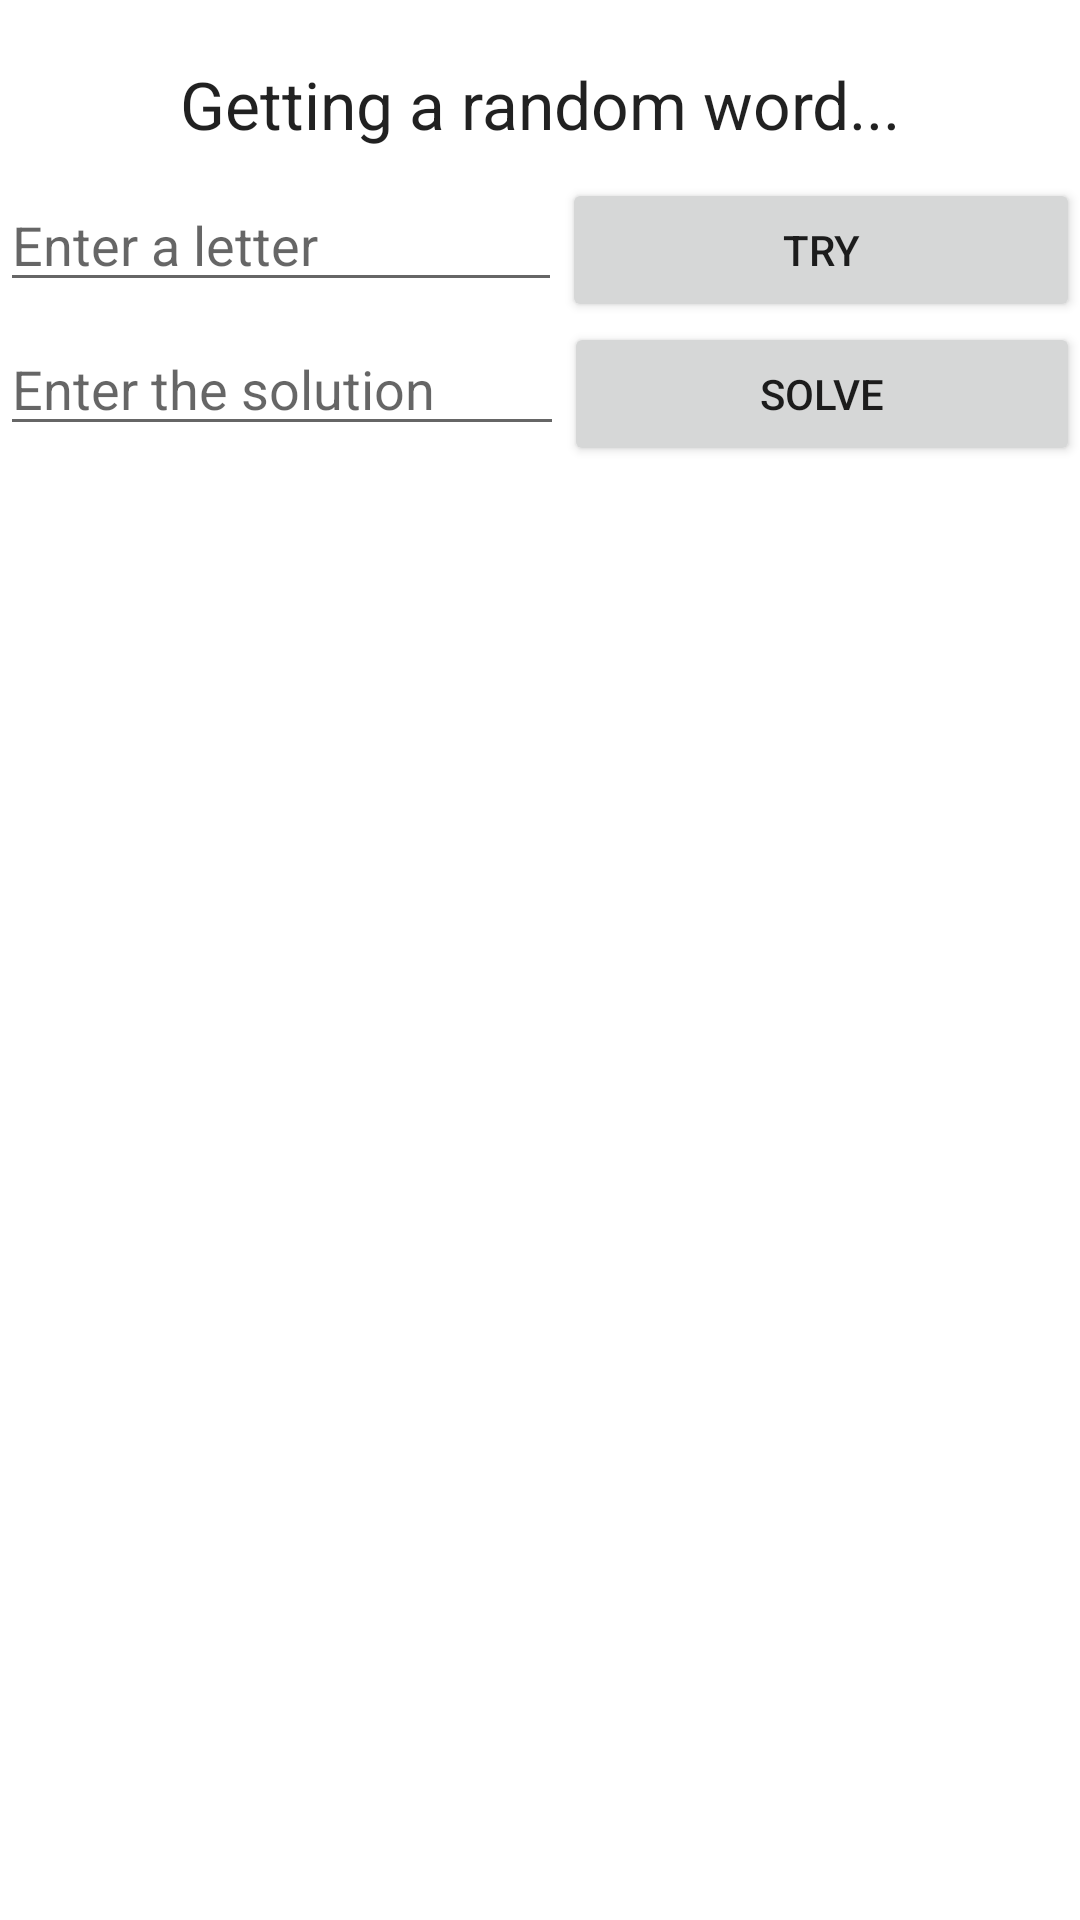

Android layout source for this screen:
<!-- AndroidManifest.xml: application theme Theme.Practica2DavidJimenezBelmonteAlbertSaenzAragall -->
<!-- res/layout/activity_game.xml -->
<?xml version="1.0" encoding="utf-8"?>
<LinearLayout xmlns:android="http://schemas.android.com/apk/res/android"
    xmlns:app="http://schemas.android.com/apk/res-auto"
    xmlns:tools="http://schemas.android.com/tools"
    android:layout_width="match_parent"
    android:layout_height="match_parent"
    android:orientation="vertical"
    tools:context=".GameActivity">

    <androidx.constraintlayout.widget.ConstraintLayout
        android:layout_width="match_parent"
        android:layout_height="wrap_content">

        <TextView
            android:id="@+id/secret_word"
            android:layout_width="wrap_content"
            android:layout_height="wrap_content"
            android:layout_marginTop="20dp"
            android:layout_marginBottom="10dp"
            android:text="Getting a random word..."
            android:textAppearance="@style/TextAppearance.AppCompat.Large"
            app:layout_constraintBottom_toBottomOf="parent"
            app:layout_constraintEnd_toEndOf="parent"
            app:layout_constraintStart_toStartOf="parent"
            app:layout_constraintTop_toTopOf="parent"
            app:layout_constraintVertical_bias="0.0" />
    </androidx.constraintlayout.widget.ConstraintLayout>

    <LinearLayout
        android:layout_width="match_parent"
        android:layout_height="wrap_content"
        android:orientation="horizontal">

        <EditText
            android:id="@+id/Letter"
            android:layout_width="103dp"
            android:layout_height="wrap_content"
            android:layout_weight="1"
            android:ems="10"
            android:hint="Enter a letter"
            android:inputType="textPersonName" />

        <Button
            android:id="@+id/Letter_btn"
            android:layout_width="wrap_content"
            android:layout_height="wrap_content"
            android:layout_weight="1"
            android:onClick="checkLetter"
            android:text="Try" />
    </LinearLayout>

    <LinearLayout
        android:layout_width="match_parent"
        android:layout_height="match_parent"
        android:orientation="horizontal">

        <EditText
            android:id="@+id/Solve"
            android:layout_width="104dp"
            android:layout_height="wrap_content"
            android:layout_weight="1"
            android:ems="10"
            android:hint="Enter the solution"
            android:inputType="textPersonName" />

        <Button
            android:id="@+id/Solve_btn"
            android:layout_width="wrap_content"
            android:layout_height="wrap_content"
            android:layout_weight="1"
            android:onClick="checkSolution"
            android:text="Solve" />
    </LinearLayout>

    <TextView
        android:id="@+id/wordHolder"
        android:layout_width="match_parent"
        android:layout_height="wrap_content"
        android:text="TextView"
        android:visibility="invisible" />

</LinearLayout>
<!-- resources referenced by this layout -->
<resources>
  <style name="Theme.Practica2DavidJimenezBelmonteAlbertSaenzAragall" parent="Theme.MaterialComponents.DayNight.DarkActionBar">
          
          <item name="colorPrimary">@color/purple_500</item>
          <item name="colorPrimaryVariant">@color/purple_700</item>
          <item name="colorOnPrimary">@color/white</item>
          
          <item name="colorSecondary">@color/teal_200</item>
          <item name="colorSecondaryVariant">@color/teal_700</item>
          <item name="colorOnSecondary">@color/black</item>
          
          <item name="android:statusBarColor" tools:targetApi="l">?attr/colorPrimaryVariant</item>
          
      </style>
  <!-- not gathered from this repository: default colours our renderer supplied (Android Studio template values) -->
  <color name="purple_500">#FF6200EE</color>
  <color name="purple_700">#FF3700B3</color>
  <color name="teal_200">#FF03DAC5</color>
  <color name="teal_700">#FF018786</color>
  <color name="black">#FF000000</color>
  <color name="white">#FFFFFFFF</color>
</resources>
